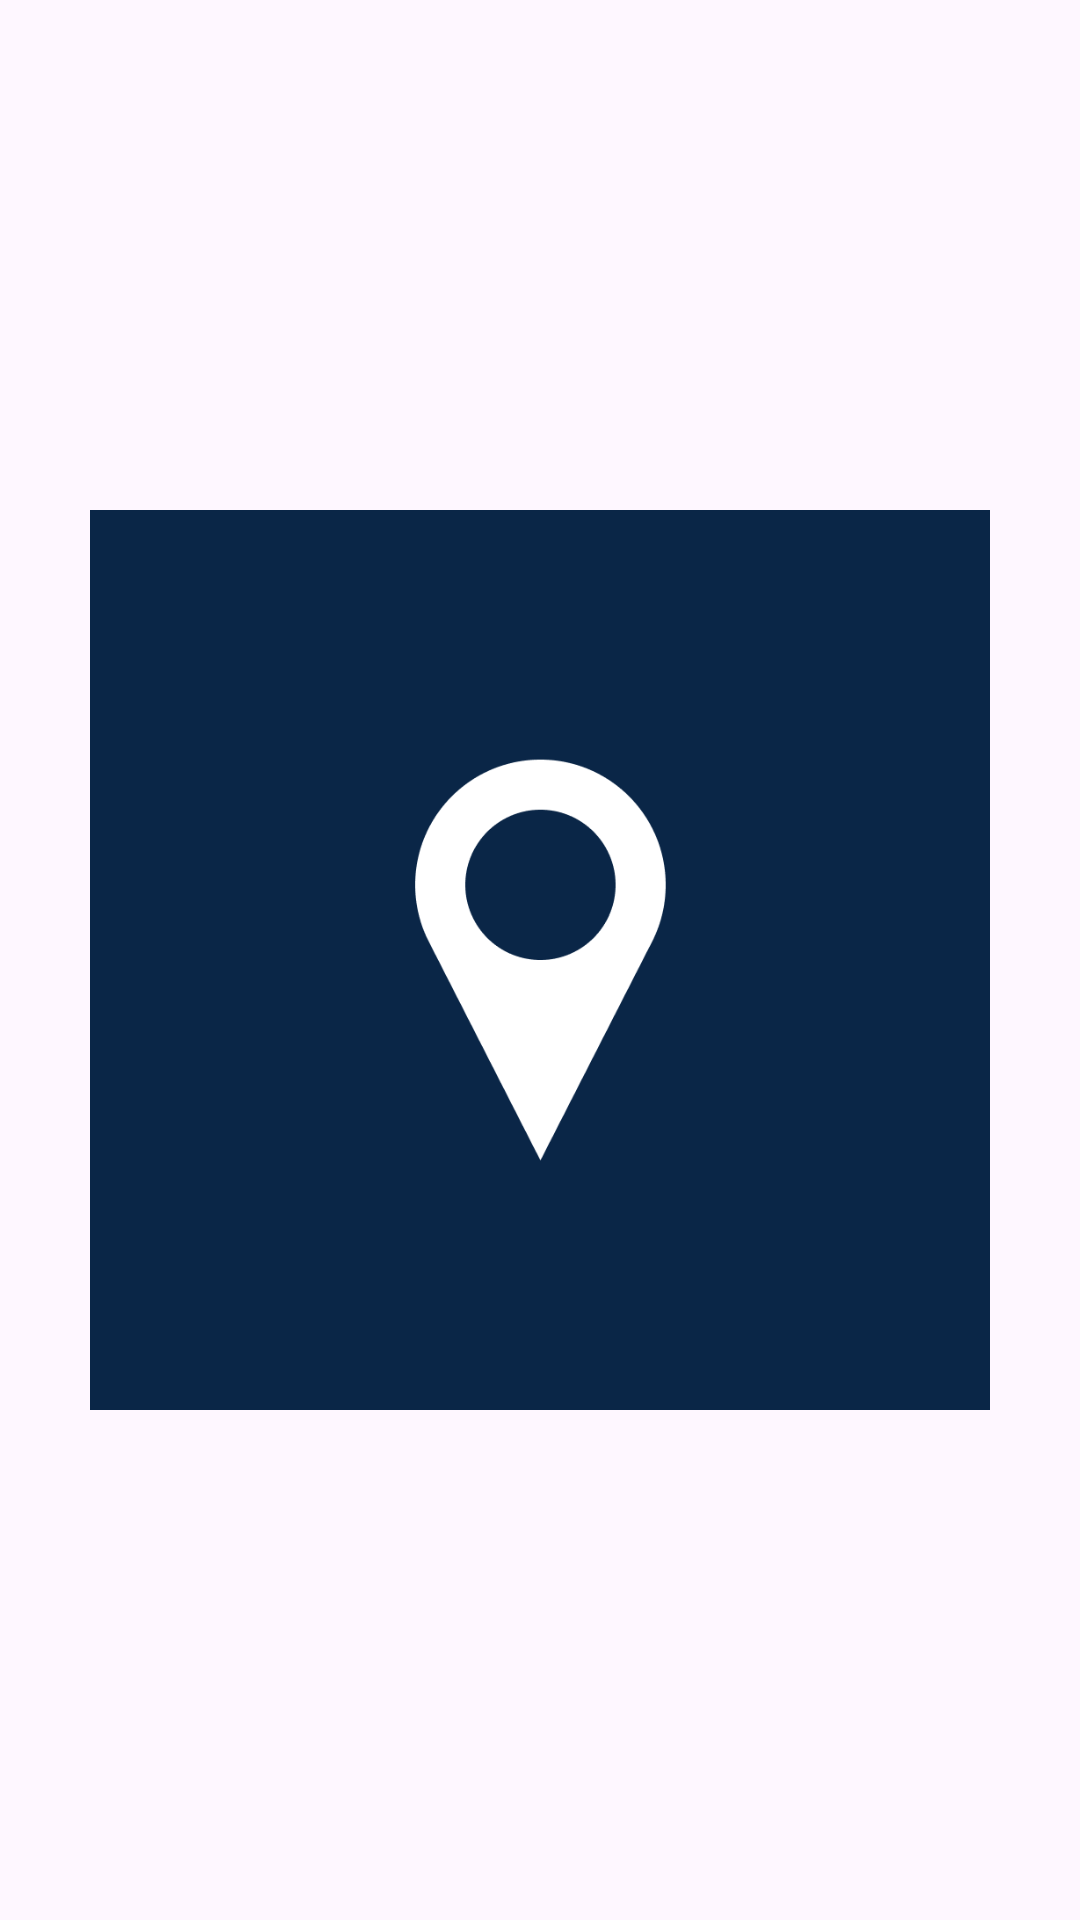

Android layout source for this screen:
<!-- AndroidManifest.xml: application theme Theme.Map -->
<!-- res/layout/activity_welcome.xml -->
<?xml version="1.0" encoding="utf-8"?>
<layout xmlns:android="http://schemas.android.com/apk/res/android"
    xmlns:app="http://schemas.android.com/apk/res-auto"
    xmlns:tools="http://schemas.android.com/tools">

    <data>
        <variable
            name="view"
            type="campus.tech.kakao.map.presentation.view.WelcomeActivity" />
        <variable
            name="viewModel"
            type="campus.tech.kakao.map.presentation.viewmodel.WelcomeViewModel" />
    </data>

    <androidx.constraintlayout.widget.ConstraintLayout
        android:id="@+id/main"
        android:layout_width="match_parent"
        android:layout_height="match_parent"
        tools:context=".presentation.view.WelcomeActivity">

        <ImageView
            android:id="@+id/welcome_img"
            android:layout_width="300dp"
            android:layout_height="300dp"
            android:src="@drawable/map"
            app:layout_constraintTop_toTopOf="parent"
            app:layout_constraintBottom_toBottomOf="parent"
            app:layout_constraintStart_toStartOf="parent"
            app:layout_constraintEnd_toEndOf="parent"/>

        <TextView
            android:id="@+id/server_msg"
            android:layout_width="wrap_content"
            android:layout_height="wrap_content"
            android:layout_marginTop="200dp"
            android:text="@{viewModel.serviceMessage}"
            app:layout_constraintTop_toTopOf="@+id/welcome_img"
            app:layout_constraintBottom_toBottomOf="parent"
            app:layout_constraintStart_toStartOf="parent"
            app:layout_constraintEnd_toEndOf="parent"/>

    </androidx.constraintlayout.widget.ConstraintLayout>
</layout>
<!-- resources referenced by this layout -->
<resources>
  <!-- drawable map: png bitmap (drawable, 13998 bytes) -->
  <style name="Theme.Map" parent="Base.Theme.Map" />
  <style name="Base.Theme.Map" parent="Theme.Material3.DayNight.NoActionBar">
          
          <item name="windowActionBar">false</item>
          <item name="windowNoTitle">true</item>
          <item name="android:windowIsTranslucent">true</item>
  
          
      </style>
</resources>
